Labelled photos from "tomato", an image-classification folder in ammarcho/PANTAS. The possible labels are: busuk, sehat.

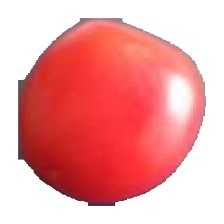
Label: sehat

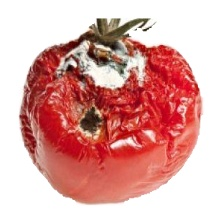
Label: busuk

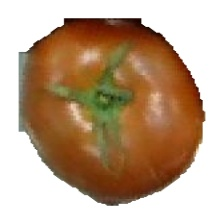
Label: sehat

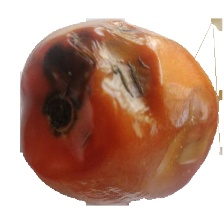
Label: busuk

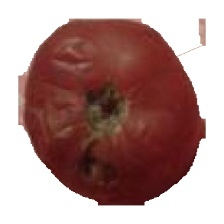
Label: busuk

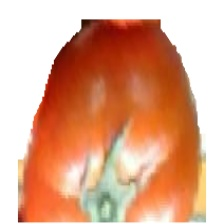
Label: sehat
